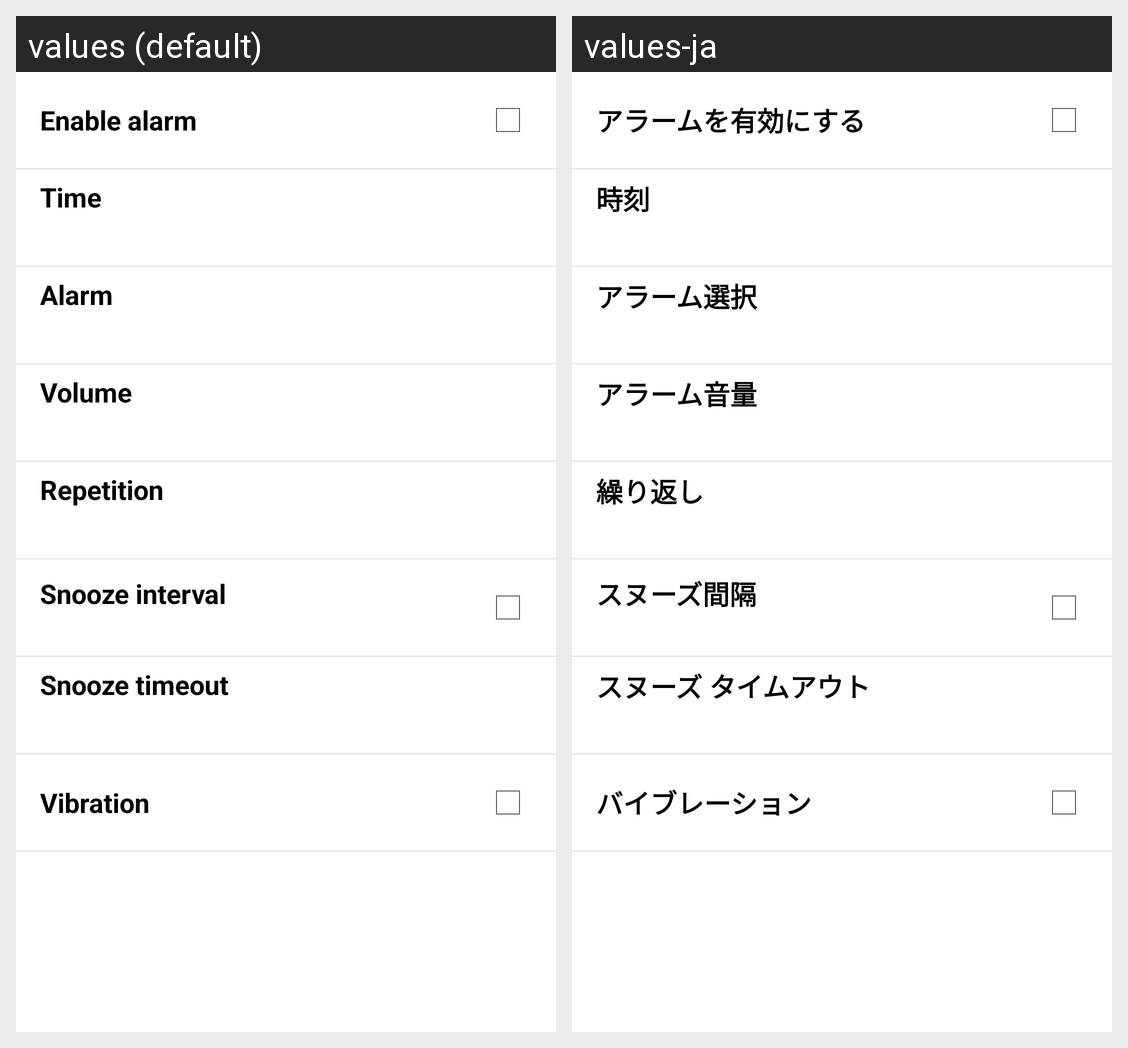

The Android screen above is rendered under two locales of the same app. Produce the string resources it draws, with the default and per-locale values.
Android screen res/layout/fragment_alarm_detail.xml rendered under 2 locales, left to right: values (default), values-ja. Device: Nexus 5 (rendered at 1080×1920; each locale shown at half size, 540×960, under a caption strip naming it); theme MainTheme.
Strings drawn on this screen, with the default value and each locale's value (text and hints the layout hard-codes, and strings that could not be matched under every locale, appear in the picture but are not listed):

pref_desc_onoff
  values: Enable alarm
  values-ja: アラームを有効にする

pref_desc_time
  values: Time
  values-ja: 時刻

pref_desc_alarm
  values: Alarm
  values-ja: アラーム選択

pref_desc_volume
  values: Volume
  values-ja: アラーム音量

pref_desc_day
  values: Repetition
  values-ja: 繰り返し

pref_desc_snooze_interval
  values: Snooze interval
  values-ja: スヌーズ間隔

pref_desc_snooze_timeout
  values: Snooze timeout
  values-ja: スヌーズ タイムアウト

pref_desc_vibration
  values: Vibration
  values-ja: バイブレーション
